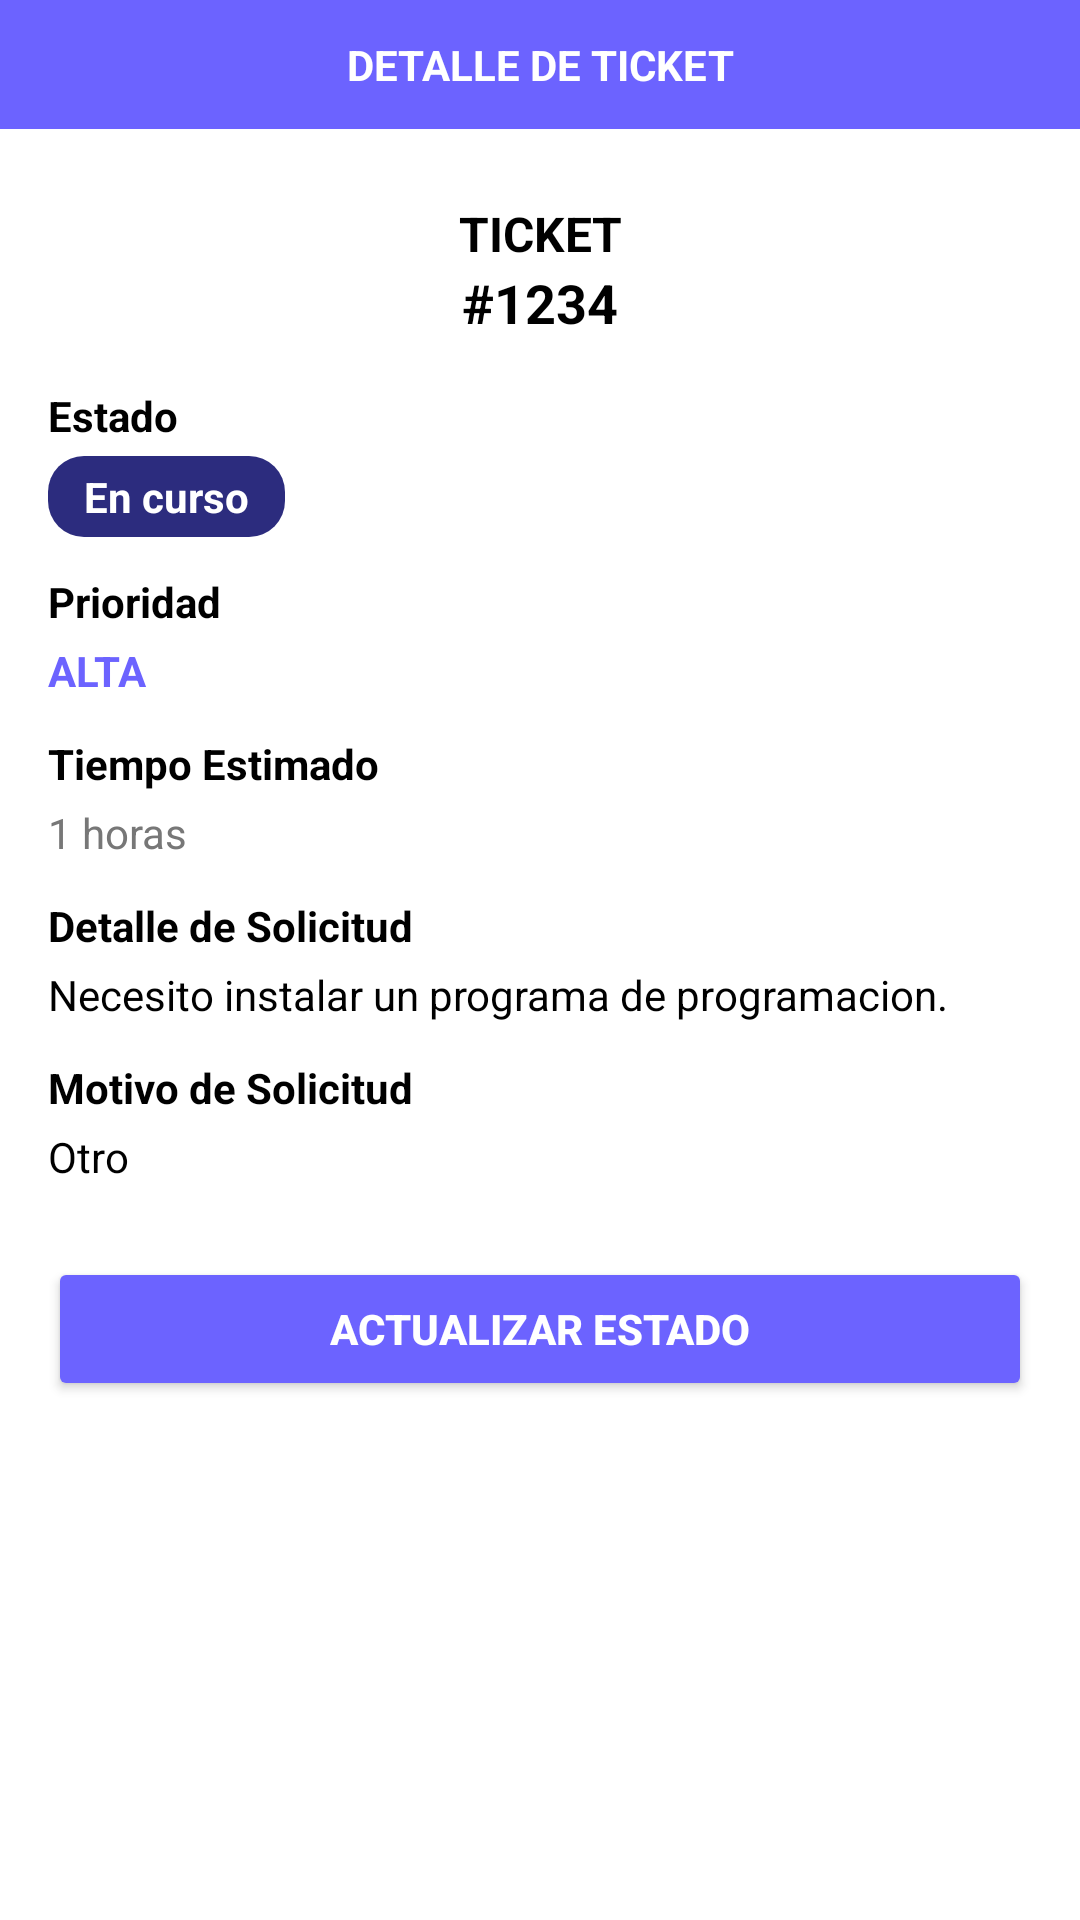

Layout XML and referenced resources for this Android screen:
<!-- AndroidManifest.xml: application theme Theme.G3_TrabajoParcial -->
<!-- res/layout/activity_detalle.xml -->
<?xml version="1.0" encoding="utf-8"?>
<LinearLayout xmlns:android="http://schemas.android.com/apk/res/android"
    xmlns:app="http://schemas.android.com/apk/res-auto"
    xmlns:tools="http://schemas.android.com/tools"
    android:id="@+id/main"
    android:layout_width="match_parent"
    android:layout_height="match_parent"
    android:orientation="vertical"
    tools:context=".DetalleActivity">

    <LinearLayout
        android:layout_width="match_parent"
        android:layout_height="wrap_content"
        android:orientation="vertical">

        <TextView
            android:layout_width="match_parent"
            android:layout_height="wrap_content"
            android:background="#6C63FF"
            android:text="DETALLE DE TICKET"
            android:gravity="center_horizontal"
            android:textColor="#FFFFFF"
            android:textStyle="bold"
            android:padding="12dp"
            android:textSize="14sp" />

        <ImageButton
            android:id="@+id/btnBack"
            android:layout_width="wrap_content"
            android:layout_height="wrap_content"
            android:src="@drawable/outline_arrow_back_24"
            android:contentDescription="Volver"
            android:background="@android:color/transparent"
            android:layout_marginTop="16dp"
            android:layout_marginStart="16dp"
            app:tint="#000000" />


        <TextView
            android:layout_width="match_parent"
            android:layout_height="wrap_content"
            android:text="TICKET"
            android:textStyle="bold"
            android:gravity="center"
            android:textSize="16sp"
            android:layout_marginLeft="16dp"
            android:layout_marginRight="16dp"
            android:layout_marginTop="8dp"
            android:textColor="#000000" />

        <TextView
            android:layout_width="match_parent"
            android:layout_height="wrap_content"
            android:text="#1234"
            android:textStyle="bold"
            android:gravity="center"
            android:textSize="18sp"
            android:layout_marginLeft="16dp"
            android:layout_marginRight="16dp"
            android:textColor="#000000"
            android:layout_marginBottom="16dp" />

        <TextView
            android:layout_width="wrap_content"
            android:layout_height="wrap_content"
            android:text="Estado"
            android:textStyle="bold"
            android:layout_marginLeft="16dp"
            android:layout_marginRight="16dp"
            android:textColor="#000000" />

        <TextView
            android:layout_width="wrap_content"
            android:layout_height="wrap_content"
            android:text="En curso"
            android:layout_marginLeft="16dp"
            android:layout_marginRight="16dp"
            android:background="@drawable/estado_chip"
            android:textColor="#FFFFFF"
            android:paddingLeft="12dp"
            android:paddingRight="12dp"
            android:paddingTop="4dp"
            android:paddingBottom="4dp"
            android:layout_marginTop="4dp"
            android:layout_marginBottom="12dp"
            android:textStyle="bold" />

        <TextView
            android:layout_width="wrap_content"
            android:layout_height="wrap_content"
            android:text="Prioridad"
            android:textStyle="bold"
            android:layout_marginLeft="16dp"
            android:layout_marginRight="16dp"
            android:textColor="#000000" />

        <TextView
            android:layout_width="wrap_content"
            android:layout_height="wrap_content"
            android:text="ALTA"
            android:textColor="#6C63FF"
            android:textStyle="bold"
            android:layout_marginLeft="16dp"
            android:layout_marginRight="16dp"
            android:layout_marginBottom="12dp"
            android:layout_marginTop="4dp" />

        <TextView
            android:layout_width="wrap_content"
            android:layout_height="wrap_content"
            android:text="Tiempo Estimado"
            android:textStyle="bold"
            android:textColor="#000000"
            android:layout_marginLeft="16dp"
            android:layout_marginRight="16dp"/>

        <TextView
            android:layout_width="wrap_content"
            android:layout_height="wrap_content"
            android:text="1 horas"
            android:textColor="#777777"
            android:layout_marginBottom="12dp"
            android:layout_marginTop="4dp"
            android:layout_marginLeft="16dp"
            android:layout_marginRight="16dp"/>

        <TextView
            android:layout_width="wrap_content"
            android:layout_height="wrap_content"
            android:text="Detalle de Solicitud"
            android:textStyle="bold"
            android:textColor="#000000"
            android:layout_marginLeft="16dp"
            android:layout_marginRight="16dp"/>

        <TextView
            android:layout_width="match_parent"
            android:layout_height="wrap_content"
            android:text="Necesito instalar un programa de programacion."
            android:layout_marginTop="4dp"
            android:layout_marginBottom="12dp"
            android:textColor="#000000"
            android:layout_marginLeft="16dp"
            android:layout_marginRight="16dp"/>

        <TextView
            android:layout_width="wrap_content"
            android:layout_height="wrap_content"
            android:text="Motivo de Solicitud"
            android:textStyle="bold"
            android:textColor="#000000"
            android:layout_marginLeft="16dp"
            android:layout_marginRight="16dp"/>

        <TextView
            android:layout_width="wrap_content"
            android:layout_height="wrap_content"
            android:text="Otro"
            android:layout_marginTop="4dp"
            android:layout_marginBottom="24dp"
            android:textColor="#000000"
            android:layout_marginLeft="16dp"
            android:layout_marginRight="16dp"/>

        <Button
            android:id="@+id/btnActualizarEstado"
            android:layout_width="match_parent"
            android:layout_height="wrap_content"
            android:text="ACTUALIZAR ESTADO"
            android:textAllCaps="true"
            android:textColor="#FFFFFF"
            android:textStyle="bold"
            android:backgroundTint="#6C63FF"
            android:padding="14dp"
            android:layout_marginLeft="16dp"
            android:layout_marginRight="16dp"
            android:layout_marginBottom="24dp" />
    </LinearLayout>



</LinearLayout>
<!-- resources referenced by this layout -->
<resources>
  <!-- drawable estado_chip (drawable) -->
  <shape xmlns:android="http://schemas.android.com/apk/res/android"
      android:shape="rectangle">
      <solid android:color="#2C2C7E" />
      <corners android:radius="12dp" />
  </shape>
  <style name="Theme.G3_TrabajoParcial" parent="Theme.MaterialComponents.DayNight.DarkActionBar">
          
          <item name="colorPrimary">@color/purple_500</item>
          <item name="colorPrimaryVariant">@color/purple_700</item>
          <item name="colorOnPrimary">@color/white</item>
          
          <item name="colorSecondary">@color/teal_200</item>
          <item name="colorSecondaryVariant">@color/teal_700</item>
          <item name="colorOnSecondary">@color/black</item>
          
          <item name="android:statusBarColor">?attr/colorPrimaryVariant</item>
          
      </style>
  <color name="purple_500">#FF6200EE</color>
  <color name="purple_700">#FF3700B3</color>
  <color name="white">#FFFFFFFF</color>
  <color name="teal_200">#FF03DAC5</color>
  <color name="teal_700">#FF018786</color>
  <color name="black">#FF000000</color>
</resources>
